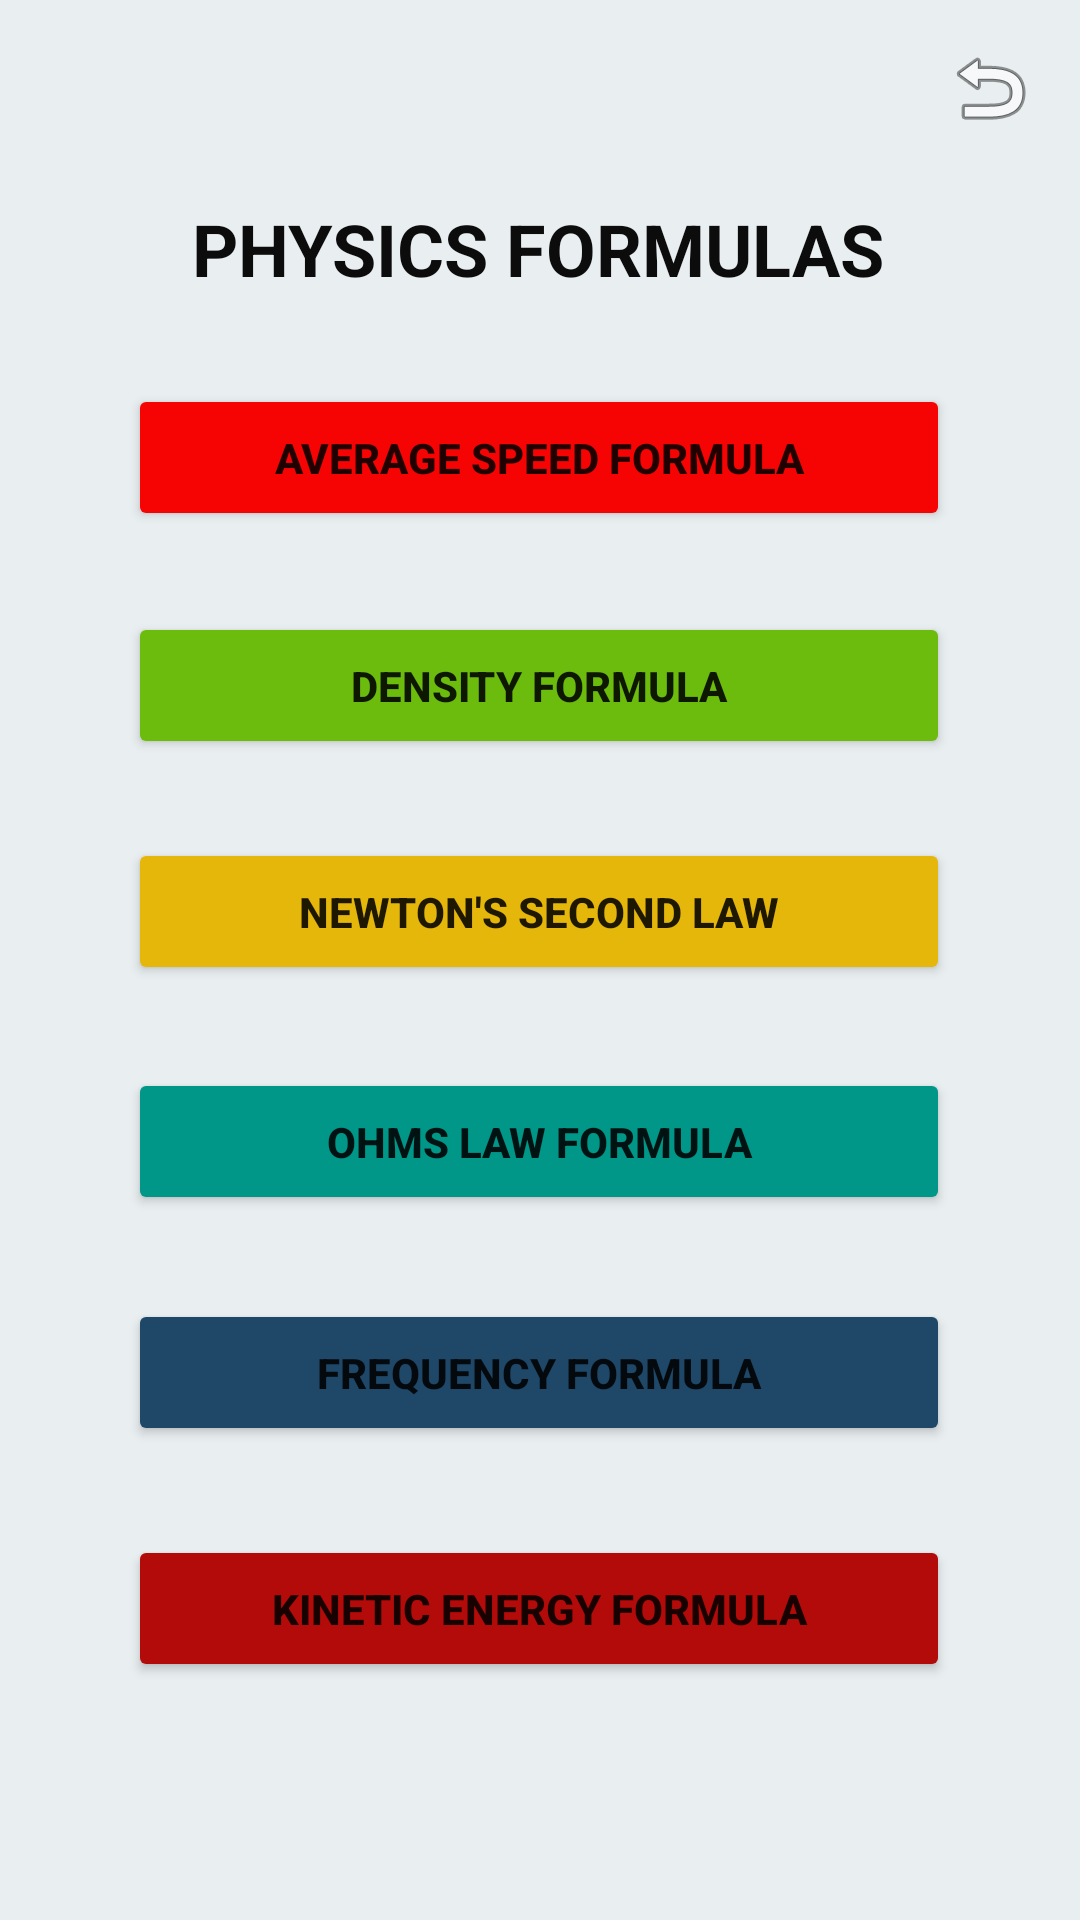

This screen was rendered from an Android layout file. Write that file and the resources it references.
<!-- AndroidManifest.xml: application theme Theme.PsixCalculator -->
<!-- res/layout/activity_page.xml -->
<?xml version="1.0" encoding="utf-8"?>
<androidx.constraintlayout.widget.ConstraintLayout xmlns:android="http://schemas.android.com/apk/res/android"
    xmlns:app="http://schemas.android.com/apk/res-auto"
    xmlns:tools="http://schemas.android.com/tools"
    android:layout_width="match_parent"
    android:layout_height="match_parent"
    android:background="#E9EEF1"
    tools:context=".page">

    <Button
        android:id="@+id/button4"
        android:layout_width="274dp"
        android:layout_height="49dp"
        android:onClick="page5"
        android:text="frequency formula"
        android:textAllCaps="true"
        android:textStyle="bold"
        app:backgroundTint="#1E4768"
        app:layout_constraintBottom_toTopOf="@+id/button10"
        app:layout_constraintEnd_toEndOf="parent"
        app:layout_constraintHorizontal_bias="0.496"
        app:layout_constraintStart_toStartOf="parent"
        app:layout_constraintTop_toTopOf="parent"
        app:layout_constraintVertical_bias="0.936" />

    <Button
        android:id="@+id/button6"
        android:layout_width="274dp"
        android:layout_height="49dp"
        android:onClick="page1"
        android:text="Average Speed Formula"
        android:textAllCaps="true"
        android:textStyle="bold"
        app:backgroundTint="#F60404"
        app:layout_constraintBottom_toTopOf="@+id/button7"
        app:layout_constraintEnd_toEndOf="parent"
        app:layout_constraintHorizontal_bias="0.496"
        app:layout_constraintStart_toStartOf="parent"
        app:layout_constraintTop_toTopOf="parent"
        app:layout_constraintVertical_bias="0.826" />

    <Button
        android:id="@+id/button7"
        android:layout_width="274dp"
        android:layout_height="49dp"
        android:onClick="page2"
        android:text="Density Formula"
        android:textAllCaps="true"
        android:textStyle="bold"
        app:backgroundTint="#6CBC0E"
        app:layout_constraintBottom_toTopOf="@+id/button8"
        app:layout_constraintEnd_toEndOf="parent"
        app:layout_constraintHorizontal_bias="0.496"
        app:layout_constraintStart_toStartOf="parent"
        app:layout_constraintTop_toTopOf="parent"
        app:layout_constraintVertical_bias="0.886" />

    <Button
        android:id="@+id/button8"
        android:layout_width="274dp"
        android:layout_height="49dp"
        android:onClick="page3"
        android:text="Newton's Second Law"
        android:textAllCaps="true"
        android:textStyle="bold"
        app:backgroundTint="#E6B70B"
        app:layout_constraintBottom_toTopOf="@+id/button9"
        app:layout_constraintEnd_toEndOf="parent"
        app:layout_constraintHorizontal_bias="0.496"
        app:layout_constraintStart_toStartOf="parent"
        app:layout_constraintTop_toTopOf="parent"
        app:layout_constraintVertical_bias="0.91" />

    <Button
        android:id="@+id/button9"
        android:layout_width="274dp"
        android:layout_height="49dp"
        android:layout_marginBottom="8dp"
        android:onClick="page4"
        android:text="ohms law formula"
        android:textAllCaps="true"
        android:textStyle="bold"
        app:backgroundTint="#009688"
        app:layout_constraintBottom_toTopOf="@+id/button4"
        app:layout_constraintEnd_toEndOf="parent"
        app:layout_constraintHorizontal_bias="0.496"
        app:layout_constraintStart_toStartOf="parent"
        app:layout_constraintTop_toTopOf="parent"
        app:layout_constraintVertical_bias="0.947" />

    <Button
        android:id="@+id/button10"
        android:layout_width="274dp"
        android:layout_height="49dp"
        android:onClick="page6"
        android:text="kinetic Energy formula"
        android:textAllCaps="true"
        android:textStyle="bold"
        app:backgroundTint="#B30A0A"
        app:layout_constraintBottom_toBottomOf="parent"
        app:layout_constraintEnd_toEndOf="parent"
        app:layout_constraintHorizontal_bias="0.496"
        app:layout_constraintStart_toStartOf="parent"
        app:layout_constraintTop_toTopOf="parent"
        app:layout_constraintVertical_bias="0.866" />

    <TextView
        android:id="@+id/textView6"
        android:layout_width="wrap_content"
        android:layout_height="wrap_content"
        android:text="physics formulas"
        android:textAllCaps="true"
        android:textColor="#0C0C0C"
        android:textSize="24sp"
        android:textStyle="bold"
        app:layout_constraintBottom_toTopOf="@+id/button6"
        app:layout_constraintEnd_toEndOf="parent"
        app:layout_constraintHorizontal_bias="0.497"
        app:layout_constraintStart_toStartOf="parent"
        app:layout_constraintTop_toTopOf="parent"
        app:layout_constraintVertical_bias="0.698" />

    <ImageButton
        android:id="@+id/imageView2"
        android:layout_width="wrap_content"
        android:layout_height="wrap_content"
        android:background="#00FFFFFF"
        android:onClick="back"
        android:scaleType="fitXY"
        app:layout_constraintBottom_toBottomOf="parent"
        app:layout_constraintEnd_toEndOf="parent"
        app:layout_constraintHorizontal_bias="0.957"
        app:layout_constraintStart_toStartOf="parent"
        app:layout_constraintTop_toTopOf="parent"
        app:layout_constraintVertical_bias="0.022"
        app:srcCompat="@android:drawable/ic_menu_revert" />
</androidx.constraintlayout.widget.ConstraintLayout>
<!-- resources referenced by this layout -->
<resources>
  <style name="Theme.PsixCalculator" parent="Theme.MaterialComponents.DayNight.DarkActionBar">
          
          <item name="colorPrimary">@color/purple_500</item>
          <item name="colorPrimaryVariant">@color/purple_700</item>
          <item name="colorOnPrimary">@color/white</item>
          
          <item name="colorSecondary">@color/teal_200</item>
          <item name="colorSecondaryVariant">@color/teal_700</item>
          <item name="colorOnSecondary">@color/black</item>
          
          <item name="android:statusBarColor" tools:targetApi="l">?attr/colorPrimaryVariant</item>
          
      </style>
  <!-- not gathered from this repository: default colours our renderer supplied (Android Studio template values) -->
  <color name="purple_500">#FF6200EE</color>
  <color name="purple_700">#FF3700B3</color>
  <color name="teal_200">#FF03DAC5</color>
  <color name="teal_700">#FF018786</color>
  <color name="black">#FF000000</color>
  <color name="white">#FFFFFFFF</color>
</resources>
